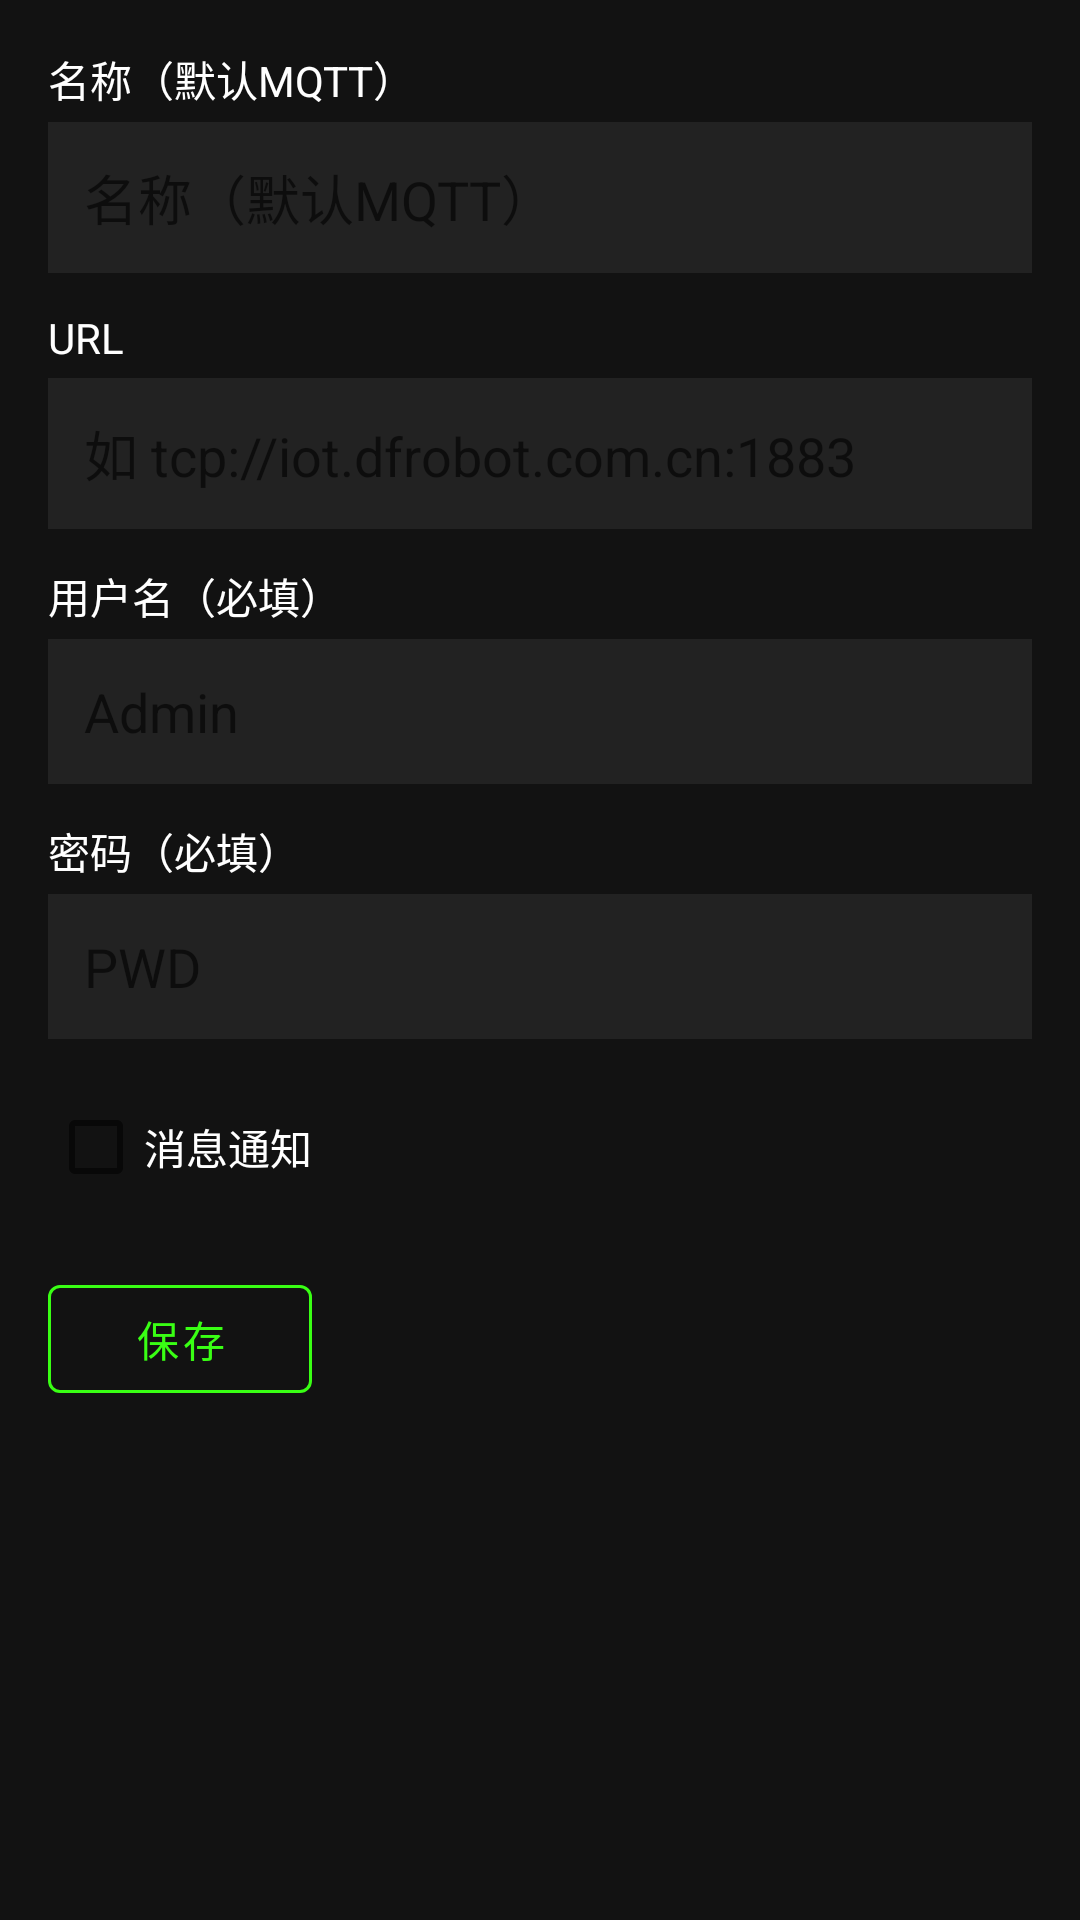

Android layout source for this screen:
<!-- AndroidManifest.xml: application theme Theme.MQTTClient -->
<!-- res/layout/activity_topic_settings.xml -->
<?xml version="1.0" encoding="utf-8"?>

<ScrollView xmlns:android="http://schemas.android.com/apk/res/android"
    xmlns:app="http://schemas.android.com/apk/res-auto"
    android:layout_width="match_parent"
    android:layout_height="match_parent"
    android:clickable="true"
    android:focusableInTouchMode="true">

    <LinearLayout
        android:layout_width="match_parent"
        android:layout_height="wrap_content"
        android:orientation="vertical"
        android:padding="16dp">

        <TextView
            android:layout_width="wrap_content"
            android:layout_height="wrap_content"
            android:text="@string/name_hint"
            android:textColor="#FFFFFF"
            android:textSize="14sp"
            android:layout_marginBottom="4dp"/>

        <EditText
            android:id="@+id/etName"
            android:layout_width="match_parent"
            android:layout_height="wrap_content"
            android:hint="@string/name_hint"
            android:inputType="text"
            android:autofillHints="name"
            android:textColor="#FFFFFF"
            android:background="#222222"
            android:padding="12dp"
            android:layout_marginBottom="12dp"/>

        <TextView
            android:layout_width="wrap_content"
            android:layout_height="wrap_content"
            android:text="@string/url_label"
            android:textColor="#FFFFFF"
            android:textSize="14sp"
            android:layout_marginBottom="4dp"/>

        <EditText
            android:id="@+id/etUrl"
            android:layout_width="match_parent"
            android:layout_height="wrap_content"
            android:hint="@string/url_hint"
            android:inputType="textUri"
            android:importantForAutofill="no"
            android:textColor="#FFFFFF"
            android:background="#222222"
            android:padding="12dp"
            android:layout_marginBottom="12dp"/>

        <TextView
            android:layout_width="wrap_content"
            android:layout_height="wrap_content"
            android:text="@string/username_hint"
            android:textColor="#FFFFFF"
            android:textSize="14sp"
            android:layout_marginBottom="4dp"/>

        <EditText
            android:id="@+id/etUsername"
            android:layout_width="match_parent"
            android:layout_height="wrap_content"
            android:hint="@string/username_placeholder"
            android:inputType="text"
            android:autofillHints="username"
            android:textColor="#FFFFFF"
            android:background="#222222"
            android:padding="12dp"
            android:layout_marginBottom="12dp"/>

        <TextView
            android:layout_width="wrap_content"
            android:layout_height="wrap_content"
            android:text="@string/password_hint"
            android:textColor="#FFFFFF"
            android:textSize="14sp"
            android:layout_marginBottom="4dp"/>

        <EditText
            android:id="@+id/etPassword"
            android:layout_width="match_parent"
            android:layout_height="wrap_content"
            android:hint="@string/password_placeholder"
            android:inputType="textPassword"
            android:autofillHints="password"
            android:textColor="#FFFFFF"
            android:background="#222222"
            android:padding="12dp"
            android:layout_marginBottom="12dp"/>

        <CheckBox
            android:id="@+id/cbNotify"
            android:layout_width="wrap_content"
            android:layout_height="wrap_content"
            android:text="@string/notify_label"
            android:textColor="#FFFFFF"
            android:layout_marginBottom="16dp"/>

        <com.google.android.material.button.MaterialButton
            android:id="@+id/btnSave"
            style="@style/Widget.MaterialComponents.Button.OutlinedButton"
            android:layout_width="wrap_content"
            android:layout_height="wrap_content"
            android:text="@string/save"
            android:textColor="#39FF14"
            app:strokeColor="#39FF14"/>
    </LinearLayout>
</ScrollView>
<!-- resources referenced by this layout -->
<resources>
  <string name="name_hint">名称（默认MQTT）</string>
  <string name="notify_label">消息通知</string>
  <string name="password_hint">密码（必填）</string>
  <string name="password_placeholder">PWD</string>
  <string name="save">保存</string>
  <string name="url_hint">如 tcp://iot.dfrobot.com.cn:1883</string>
  <string name="url_label">URL</string>
  <string name="username_hint">用户名（必填）</string>
  <string name="username_placeholder">Admin</string>
  <style name="Theme.MQTTClient" parent="Theme.MaterialComponents.DayNight.NoActionBar">
          <item name="colorPrimary">#4CAF50</item>
          <item name="colorPrimaryVariant">#388E3C</item>
          <item name="colorOnPrimary">@android:color/white</item>
          <item name="colorSecondary">#81C784</item>
          <item name="android:windowBackground">#121212</item>
      </style>
</resources>
